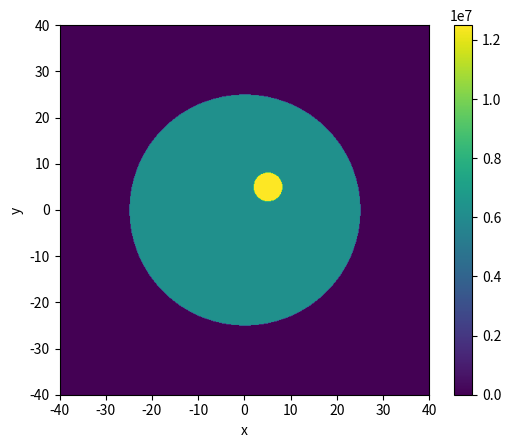

The matplotlib source for this figure: (Note: this script raises an exception after producing the figure.)
import numpy as np
import matplotlib.pyplot as plt



c = float(2.5e8)


def get_absorption(x, y):
    r = 25
    variation_r = 3.125
    if (x-5)**2 + (y-5)**2 < variation_r**2:
        absorption = 0.05
    elif x**2 + y**2 < r**2:
        absorption = 0.025
    else:
        absorption = 0.0
    return absorption * c


def get_scattering(x, y):
    r = 25
    variation_r = 3.125
    if (x-5)**2 + (y-5)**2 < variation_r**2:
        scattering = 4.0
    elif x**2 + y**2 < r**2:
        scattering = 2.0
    else:
        scattering = 0.0
    return scattering


def get_diffusion(x, y):
    absorption = get_absorption(x, y) / c # remove the scaling by c
    scattering = get_scattering(x, y)
    if absorption == 0.0 and scattering == 0.0: # i.e. we're outside region of interest
        diffusion = 0.0
    else:
        diffusion = c / (3 * (absorption + scattering)) # assuming \bar{f} = 0
    return diffusion


def plot_function_on_R(f, x_lower_bound, x_upper_bound, y_lower_bound, y_upper_bound, file):
    X, Y = np.meshgrid(np.linspace(x_lower_bound, x_upper_bound, 512), np.linspace(y_lower_bound, y_upper_bound, 512))
    fxy = np.vectorize(f)(X, Y)
    fig, ax = plt.subplots()

    im = ax.imshow(
        fxy, 
        origin="lower",
        extent=[x_lower_bound, x_upper_bound, y_lower_bound, y_upper_bound],
        vmin = fxy.min(),
        vmax=fxy.max()
    )
    fig.colorbar(im, ax=ax)
    ax.set_xlabel("x")
    ax.set_ylabel("y")

    plt.savefig(file)
    plt.close(fig)


if __name__ == "__main__":
    plot_function_on_R(get_absorption, -40, 40, -40, 40, "images/absorption_region.png")
    plot_function_on_R(get_scattering, -40, 40, -40, 40, "images/scattering_region.png")
    plot_function_on_R(get_diffusion, -40, 40, -40, 40, "images/diffusion_region.png")
